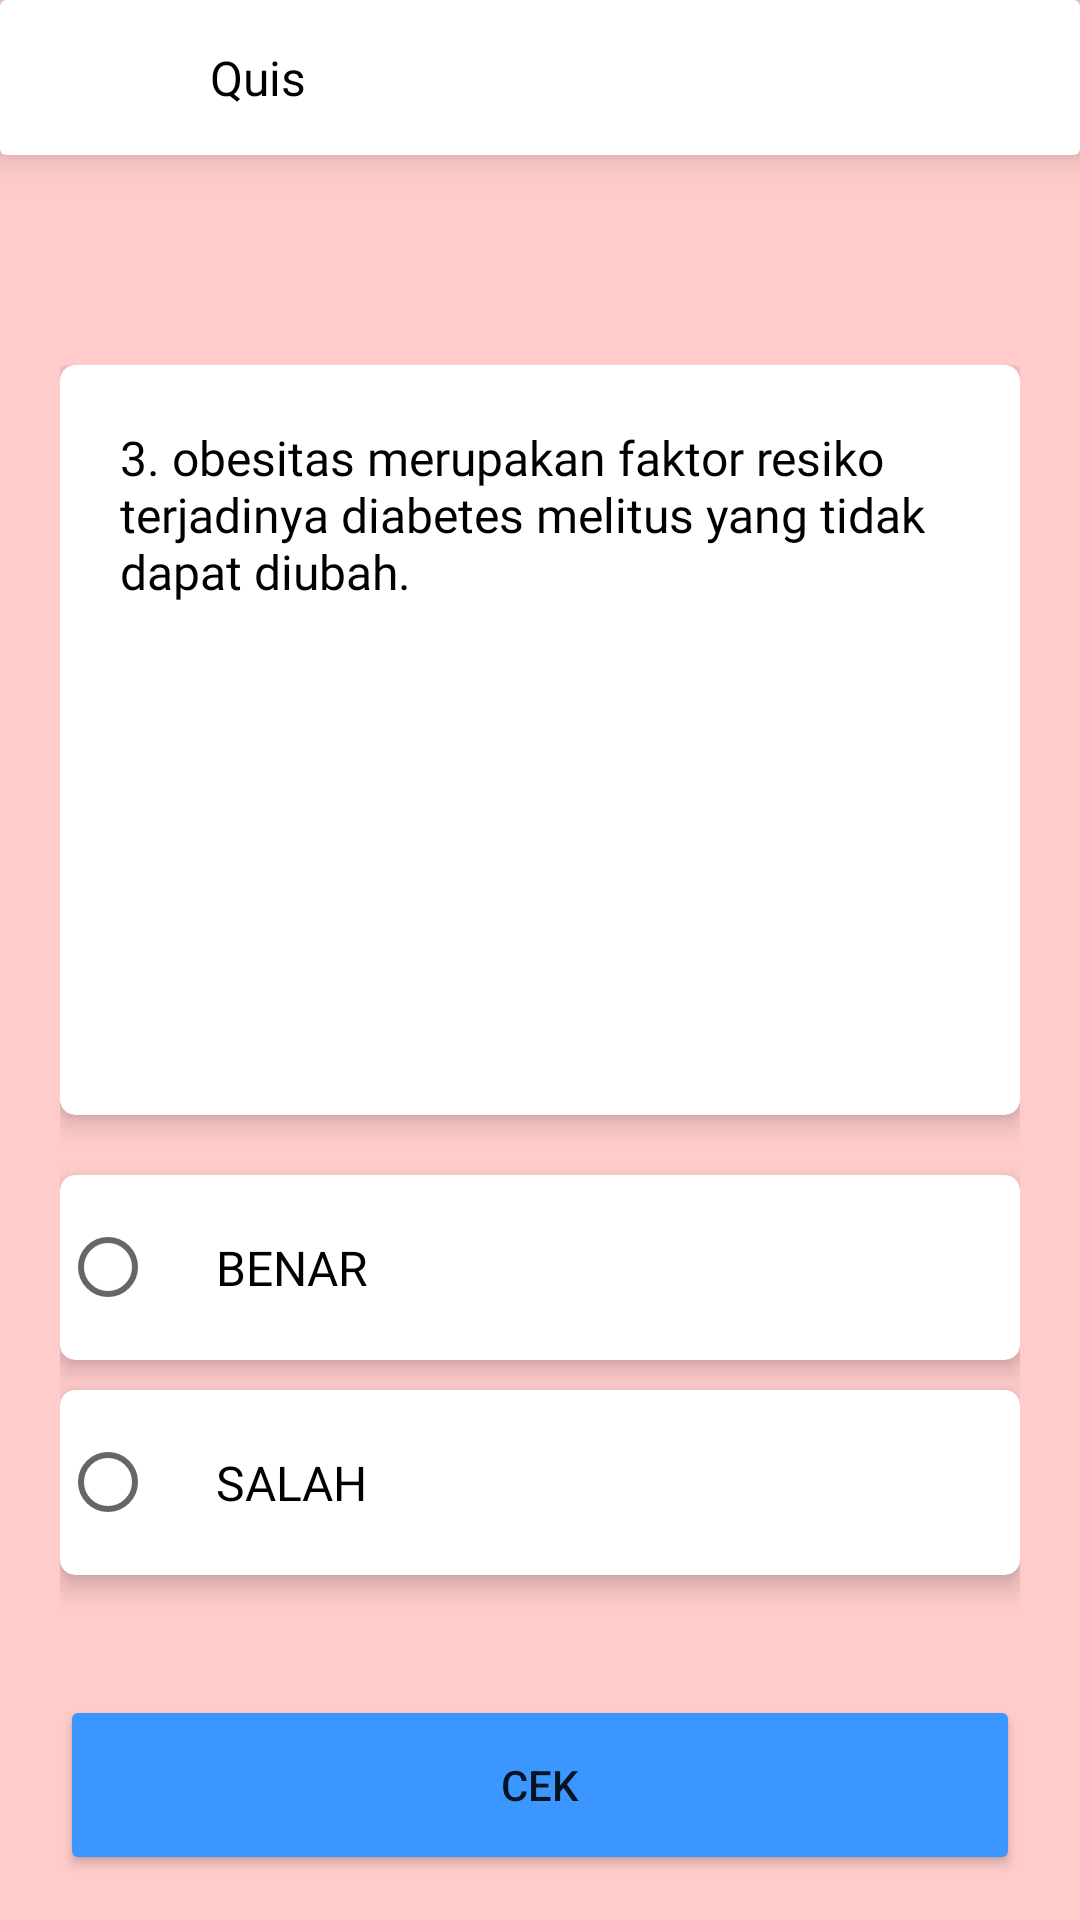

Layout XML and referenced resources for this Android screen:
<!-- AndroidManifest.xml: application theme Theme.DiabeticCareMobile -->
<!-- res/layout/activity_quis_dm3.xml -->
<?xml version="1.0" encoding="utf-8"?>
<LinearLayout xmlns:android="http://schemas.android.com/apk/res/android"
    xmlns:app="http://schemas.android.com/apk/res-auto"
    xmlns:tools="http://schemas.android.com/tools"
    android:layout_width="match_parent"
    android:layout_height="match_parent"
    tools:context=".quis.QuisDM3"
    android:background="@color/backroundpink"
    android:orientation="vertical">

    <androidx.cardview.widget.CardView
        android:layout_width="match_parent"
        android:layout_height="wrap_content"
        android:background="@color/white"
        app:cardElevation="8dp"
        android:layout_marginBottom="50dp">

        <LinearLayout
            android:id="@+id/cardview1"
            android:layout_width="match_parent"
            android:layout_height="wrap_content"
            android:orientation="horizontal"
            android:layout_gravity="center">

            <ImageView
                android:layout_gravity="center"
                android:padding="10dp"
                android:layout_width="50dp"
                android:layout_height="50dp"
                android:src="@drawable/arrow"
                android:layout_marginLeft="5dp"
                android:onClick="back"/>
            <TextView
                android:padding="15dp"
                android:textColor="@color/black"
                android:fontFamily="@font/opensans_bold"
                android:layout_width="wrap_content"
                android:layout_height="wrap_content"
                android:text="Quis"
                android:textSize="16sp"/>
        </LinearLayout>
    </androidx.cardview.widget.CardView>

    <ScrollView
        android:layout_width="match_parent"
        android:layout_height="match_parent">
        <LinearLayout
            android:layout_width="match_parent"
            android:layout_height="wrap_content"
            android:orientation="vertical"
            android:layout_margin="20dp">

            <androidx.cardview.widget.CardView
                android:layout_width="match_parent"
                android:layout_height="250dp"
                app:cardCornerRadius="5dp"
                app:cardElevation="5dp"
                android:layout_marginBottom="20dp">
                <TextView
                    android:layout_width="match_parent"
                    android:layout_height="wrap_content"
                    android:textSize="16sp"
                    android:textColor="@color/black"
                    android:text="3. obesitas merupakan faktor resiko terjadinya diabetes melitus yang tidak dapat diubah."
                    android:padding="20dp"
                    android:fontFamily="@font/opensans_semibold"/>
            </androidx.cardview.widget.CardView>
            <androidx.cardview.widget.CardView
                android:layout_width="match_parent"
                android:layout_height="wrap_content"
                app:cardCornerRadius="5dp"
                app:cardElevation="5dp"
                android:layout_marginBottom="10dp">
                <RadioButton
                    android:id="@+id/benar"
                    android:layout_width="match_parent"
                    android:layout_height="wrap_content"
                    android:text="BENAR"
                    android:padding="20dp"
                    android:textColor="@color/black"
                    android:textSize="16sp"
                    android:fontFamily="@font/opensans_semibold"/>

            </androidx.cardview.widget.CardView>
            <androidx.cardview.widget.CardView
                android:layout_width="match_parent"
                android:layout_height="wrap_content"
                app:cardCornerRadius="5dp"
                app:cardElevation="5dp"
                android:layout_marginBottom="20dp">
                <RadioButton
                    android:id="@+id/salah"
                    android:layout_width="match_parent"
                    android:layout_height="wrap_content"
                    android:text="SALAH"
                    android:padding="20dp"
                    android:textColor="@color/black"
                    android:textSize="16sp"
                    android:fontFamily="@font/opensans_semibold"/>

            </androidx.cardview.widget.CardView>

            <Button
                android:id="@+id/cek"
                android:layout_marginTop="20dp"
                android:layout_width="match_parent"
                android:layout_height="60dp"
                android:text="CEK"
                android:backgroundTint="@color/buttonbiru"/>
        </LinearLayout>
    </ScrollView>

</LinearLayout>
<!-- resources referenced by this layout -->
<resources>
  <color name="backroundpink">#FFCCCB</color>
  <color name="black">#FF000000</color>
  <color name="buttonbiru">#3B97FF</color>
  <color name="white">#FFFFFFFF</color>
  <style name="Theme.DiabeticCareMobile" parent="Theme.MaterialComponents.Light.NoActionBar">
          
          <item name="colorPrimary">@color/backroundpink</item>
          <item name="colorPrimaryVariant">@color/backroundpink2</item>
          <item name="colorOnPrimary">@color/white</item>
          
          <item name="colorSecondary">@color/teal_200</item>
          <item name="colorSecondaryVariant">@color/teal_700</item>
          <item name="colorOnSecondary">@color/black</item>
          
          <item name="android:statusBarColor" tools:targetApi="l">?attr/colorPrimaryVariant</item>
          
      </style>
  <color name="backroundpink2">#FFBCBB</color>
  <color name="teal_200">#FF03DAC5</color>
  <color name="teal_700">#FF018786</color>
</resources>
